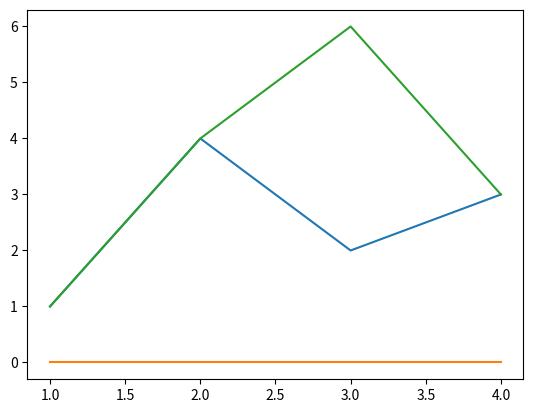

The script that saved this image: (Note: this script raises an exception after producing the figure.)
import matplotlib.pyplot as plt
import numpy as np


plt.plot([1, 2, 3, 4], [1, 4, 2, 3])  # Plot some data on the axes.
plt.plot([1,2,3,4], [0,0,0,0])
a=[1,2,3,4]
b=[1,4,6,3]
plt.plot(a,b)
plt.set_xlabel('x label')  # Add an x-label to the axes.
plt.set_ylabel('y label')  # Add a y-label to the axes.
plt.set_title("Simple Plot")  # Add a title to the axes.
plt.legend()  # Add a legend.
plt.show()